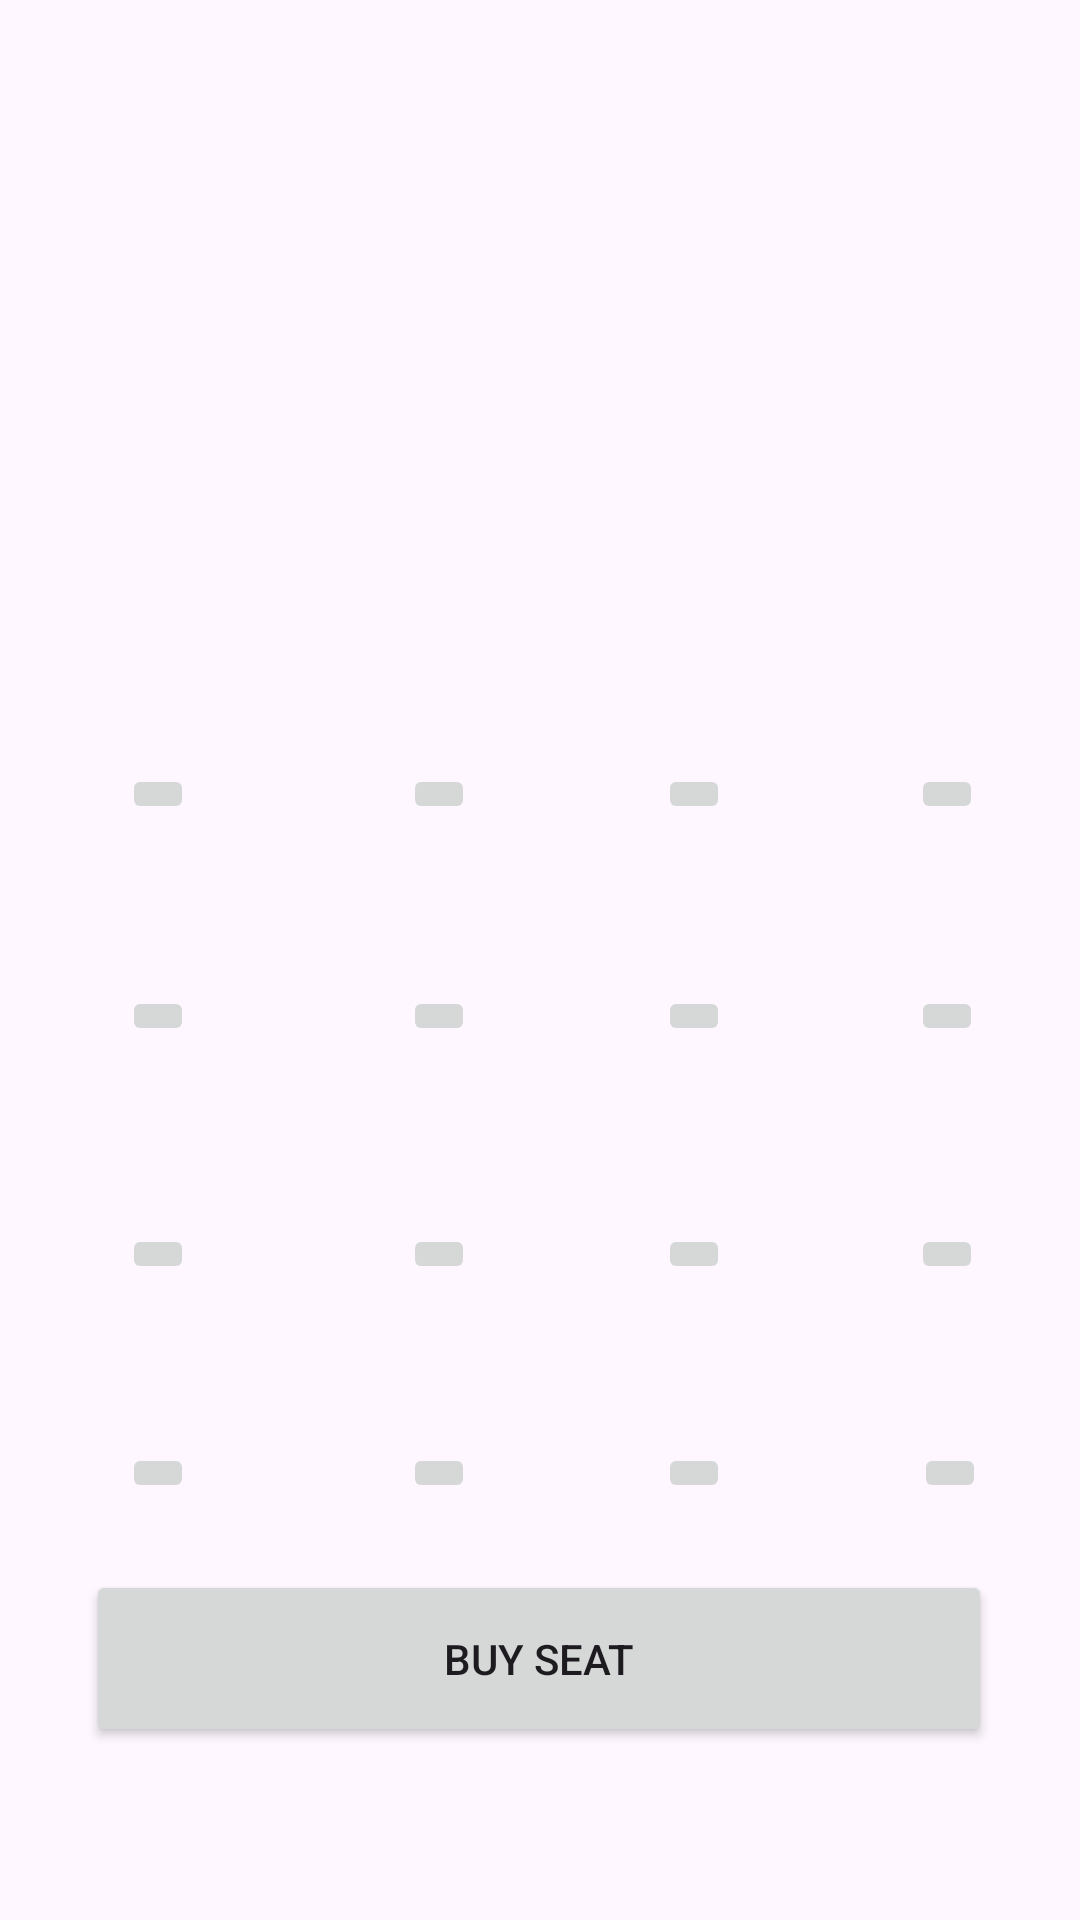

Layout XML and referenced resources for this Android screen:
<!-- AndroidManifest.xml: application theme Theme.MyMovieSeatBooking -->
<!-- res/layout/activity_seat_booking.xml -->
<?xml version="1.0" encoding="utf-8"?>
<androidx.constraintlayout.widget.ConstraintLayout xmlns:android="http://schemas.android.com/apk/res/android"
    xmlns:app="http://schemas.android.com/apk/res-auto"
    xmlns:tools="http://schemas.android.com/tools"
    android:id="@+id/main"
    android:layout_width="match_parent"
    android:layout_height="match_parent"
    tools:context=".MainActivity">

    <ImageButton
        android:id="@+id/s16"
        android:layout_width="wrap_content"
        android:layout_height="wrap_content"
        android:contentDescription="@string/s16"
        app:layout_constraintBottom_toBottomOf="parent"
        app:layout_constraintEnd_toEndOf="parent"
        app:layout_constraintHorizontal_bias="0.904"
        app:layout_constraintStart_toStartOf="parent"
        app:layout_constraintTop_toTopOf="parent"
        app:layout_constraintVertical_bias="0.53"
        app:srcCompat="@drawable/chairemtpy" />

    <Button
        android:id="@+id/BuySeat"
        android:layout_width="302dp"
        android:layout_height="59dp"
        android:text="@string/buy_seat"
        app:layout_constraintBottom_toBottomOf="parent"
        app:layout_constraintEnd_toEndOf="parent"
        app:layout_constraintHorizontal_bias="0.495"
        app:layout_constraintStart_toStartOf="parent"
        app:layout_constraintTop_toTopOf="parent"
        app:layout_constraintVertical_bias="0.901" />

    <TextView
        android:id="@+id/display"
        android:layout_width="389dp"
        android:layout_height="237dp"
        android:gravity="center"
        android:text=""
        android:textSize="30sp"
        app:layout_constraintBottom_toBottomOf="parent"
        app:layout_constraintEnd_toEndOf="parent"
        app:layout_constraintHorizontal_bias="0.727"
        app:layout_constraintStart_toStartOf="parent"
        app:layout_constraintTop_toTopOf="parent"
        app:layout_constraintVertical_bias="0.032" />

    <ImageButton
        android:id="@+id/s1"
        android:layout_width="wrap_content"
        android:layout_height="wrap_content"
        android:contentDescription="@string/s1"
        android:src="@drawable/chairemtpy"
        app:layout_constraintBottom_toBottomOf="parent"
        app:layout_constraintEnd_toEndOf="parent"
        app:layout_constraintHorizontal_bias="0.121"
        app:layout_constraintStart_toStartOf="parent"
        app:layout_constraintTop_toTopOf="parent"
        app:layout_constraintVertical_bias="0.411" />

    <ImageButton
        android:id="@+id/s2"
        android:layout_width="wrap_content"
        android:layout_height="wrap_content"
        android:contentDescription="@string/s2"
        android:src="@drawable/chairemtpy"
        app:layout_constraintBottom_toBottomOf="parent"
        app:layout_constraintEnd_toEndOf="parent"
        app:layout_constraintHorizontal_bias="0.4"
        app:layout_constraintStart_toStartOf="parent"
        app:layout_constraintTop_toTopOf="parent"
        app:layout_constraintVertical_bias="0.411" />

    <ImageButton
        android:id="@+id/s3"
        android:layout_width="wrap_content"
        android:layout_height="wrap_content"
        android:contentDescription="@string/s3"
        app:layout_constraintBottom_toBottomOf="parent"
        app:layout_constraintEnd_toEndOf="parent"
        app:layout_constraintHorizontal_bias="0.653"
        app:layout_constraintStart_toStartOf="parent"
        app:layout_constraintTop_toTopOf="parent"
        app:layout_constraintVertical_bias="0.411"
        app:srcCompat="@drawable/chairemtpy" />

    <ImageButton
        android:id="@+id/s4"
        android:layout_width="wrap_content"
        android:layout_height="wrap_content"
        android:contentDescription="@string/s4"
        app:layout_constraintBottom_toBottomOf="parent"
        app:layout_constraintEnd_toEndOf="parent"
        app:layout_constraintHorizontal_bias="0.904"
        app:layout_constraintStart_toStartOf="parent"
        app:layout_constraintTop_toTopOf="parent"
        app:layout_constraintVertical_bias="0.411"
        app:srcCompat="@drawable/chairemtpy" />

    <ImageButton
        android:id="@+id/s5"
        android:layout_width="wrap_content"
        android:layout_height="wrap_content"
        android:contentDescription="@string/s5"
        android:src="@drawable/chairemtpy"
        app:layout_constraintBottom_toBottomOf="parent"
        app:layout_constraintEnd_toEndOf="parent"
        app:layout_constraintHorizontal_bias="0.121"
        app:layout_constraintStart_toStartOf="parent"
        app:layout_constraintTop_toTopOf="parent"
        app:layout_constraintVertical_bias="0.53" />

    <ImageButton
        android:id="@+id/s6"
        android:layout_width="wrap_content"
        android:layout_height="wrap_content"
        android:contentDescription="@string/s6"
        android:src="@drawable/chairemtpy"
        app:layout_constraintBottom_toBottomOf="parent"
        app:layout_constraintEnd_toEndOf="parent"
        app:layout_constraintHorizontal_bias="0.4"
        app:layout_constraintStart_toStartOf="parent"
        app:layout_constraintTop_toTopOf="parent"
        app:layout_constraintVertical_bias="0.53" />

    <ImageButton
        android:id="@+id/s7"
        android:layout_width="wrap_content"
        android:layout_height="wrap_content"
        android:contentDescription="@string/s7"
        android:src="@drawable/chairemtpy"
        app:layout_constraintBottom_toBottomOf="parent"
        app:layout_constraintEnd_toEndOf="parent"
        app:layout_constraintHorizontal_bias="0.121"
        app:layout_constraintStart_toStartOf="parent"
        app:layout_constraintTop_toTopOf="parent"
        app:layout_constraintVertical_bias="0.658" />

    <ImageButton
        android:id="@+id/s8"
        android:layout_width="wrap_content"
        android:layout_height="wrap_content"
        android:contentDescription="@string/s8"
        app:layout_constraintBottom_toBottomOf="parent"
        app:layout_constraintEnd_toEndOf="parent"
        app:layout_constraintHorizontal_bias="0.4"
        app:layout_constraintStart_toStartOf="parent"
        app:layout_constraintTop_toTopOf="parent"
        app:layout_constraintVertical_bias="0.658"
        app:srcCompat="@drawable/chairemtpy" />

    <ImageButton
        android:id="@+id/s9"
        android:layout_width="wrap_content"
        android:layout_height="wrap_content"
        android:contentDescription="@string/s9"
        app:layout_constraintBottom_toBottomOf="parent"
        app:layout_constraintEnd_toEndOf="parent"
        app:layout_constraintHorizontal_bias="0.653"
        app:layout_constraintStart_toStartOf="parent"
        app:layout_constraintTop_toTopOf="parent"
        app:layout_constraintVertical_bias="0.658"
        app:srcCompat="@drawable/chairemtpy" />

    <ImageButton
        android:id="@+id/s10"
        android:layout_width="wrap_content"
        android:layout_height="wrap_content"
        android:contentDescription="@string/s10"
        app:layout_constraintBottom_toBottomOf="parent"
        app:layout_constraintEnd_toEndOf="parent"
        app:layout_constraintHorizontal_bias="0.904"
        app:layout_constraintStart_toStartOf="parent"
        app:layout_constraintTop_toTopOf="parent"
        app:layout_constraintVertical_bias="0.658"
        app:srcCompat="@drawable/chairemtpy" />

    <ImageButton
        android:id="@+id/s11"
        android:layout_width="wrap_content"
        android:layout_height="wrap_content"
        android:contentDescription="@string/s11"
        app:layout_constraintBottom_toBottomOf="parent"
        app:layout_constraintEnd_toEndOf="parent"
        app:layout_constraintHorizontal_bias="0.121"
        app:layout_constraintStart_toStartOf="parent"
        app:layout_constraintTop_toTopOf="parent"
        app:layout_constraintVertical_bias="0.776"
        app:srcCompat="@drawable/chairemtpy" />

    <ImageButton
        android:id="@+id/s12"
        android:layout_width="wrap_content"
        android:layout_height="wrap_content"
        android:contentDescription="@string/s12"
        app:layout_constraintBottom_toBottomOf="parent"
        app:layout_constraintEnd_toEndOf="parent"
        app:layout_constraintHorizontal_bias="0.4"
        app:layout_constraintStart_toStartOf="parent"
        app:layout_constraintTop_toTopOf="parent"
        app:layout_constraintVertical_bias="0.776"
        app:srcCompat="@drawable/chairemtpy" />

    <ImageButton
        android:id="@+id/s13"
        android:layout_width="wrap_content"
        android:layout_height="wrap_content"
        android:contentDescription="@string/s13"
        app:layout_constraintBottom_toBottomOf="parent"
        app:layout_constraintEnd_toEndOf="parent"
        app:layout_constraintHorizontal_bias="0.653"
        app:layout_constraintStart_toStartOf="parent"
        app:layout_constraintTop_toTopOf="parent"
        app:layout_constraintVertical_bias="0.776"
        app:srcCompat="@drawable/chairemtpy" />

    <ImageButton
        android:id="@+id/s14"
        android:layout_width="wrap_content"
        android:layout_height="wrap_content"
        android:contentDescription="@string/s14"
        app:layout_constraintBottom_toBottomOf="parent"
        app:layout_constraintEnd_toEndOf="parent"
        app:layout_constraintHorizontal_bias="0.907"
        app:layout_constraintStart_toStartOf="parent"
        app:layout_constraintTop_toTopOf="parent"
        app:layout_constraintVertical_bias="0.776"
        app:srcCompat="@drawable/chairemtpy" />

    <ImageButton
        android:id="@+id/s15"
        android:layout_width="wrap_content"
        android:layout_height="wrap_content"
        android:contentDescription="@string/s15"
        app:layout_constraintBottom_toBottomOf="parent"
        app:layout_constraintEnd_toEndOf="parent"
        app:layout_constraintHorizontal_bias="0.653"
        app:layout_constraintStart_toStartOf="parent"
        app:layout_constraintTop_toTopOf="parent"
        app:layout_constraintVertical_bias="0.53"
        app:srcCompat="@drawable/chairemtpy" />


</androidx.constraintlayout.widget.ConstraintLayout>
<!-- resources referenced by this layout -->
<resources>
  <string name="buy_seat">Buy Seat</string>
  <string name="s1">s1</string>
  <string name="s10">s10</string>
  <string name="s11">s11</string>
  <string name="s12">s12</string>
  <string name="s13">s13</string>
  <string name="s14">s14</string>
  <string name="s15">s15</string>
  <string name="s16">s16</string>
  <string name="s2">s2</string>
  <string name="s3">s3</string>
  <string name="s4">s4</string>
  <string name="s5">s5</string>
  <string name="s6">s6</string>
  <string name="s7">s7</string>
  <string name="s8">s8</string>
  <string name="s9">s9</string>
  <style name="Theme.MyMovieSeatBooking" parent="Base.Theme.MyMovieSeatBooking" />
  <style name="Base.Theme.MyMovieSeatBooking" parent="Theme.Material3.DayNight.NoActionBar">
          
          
      </style>
</resources>
